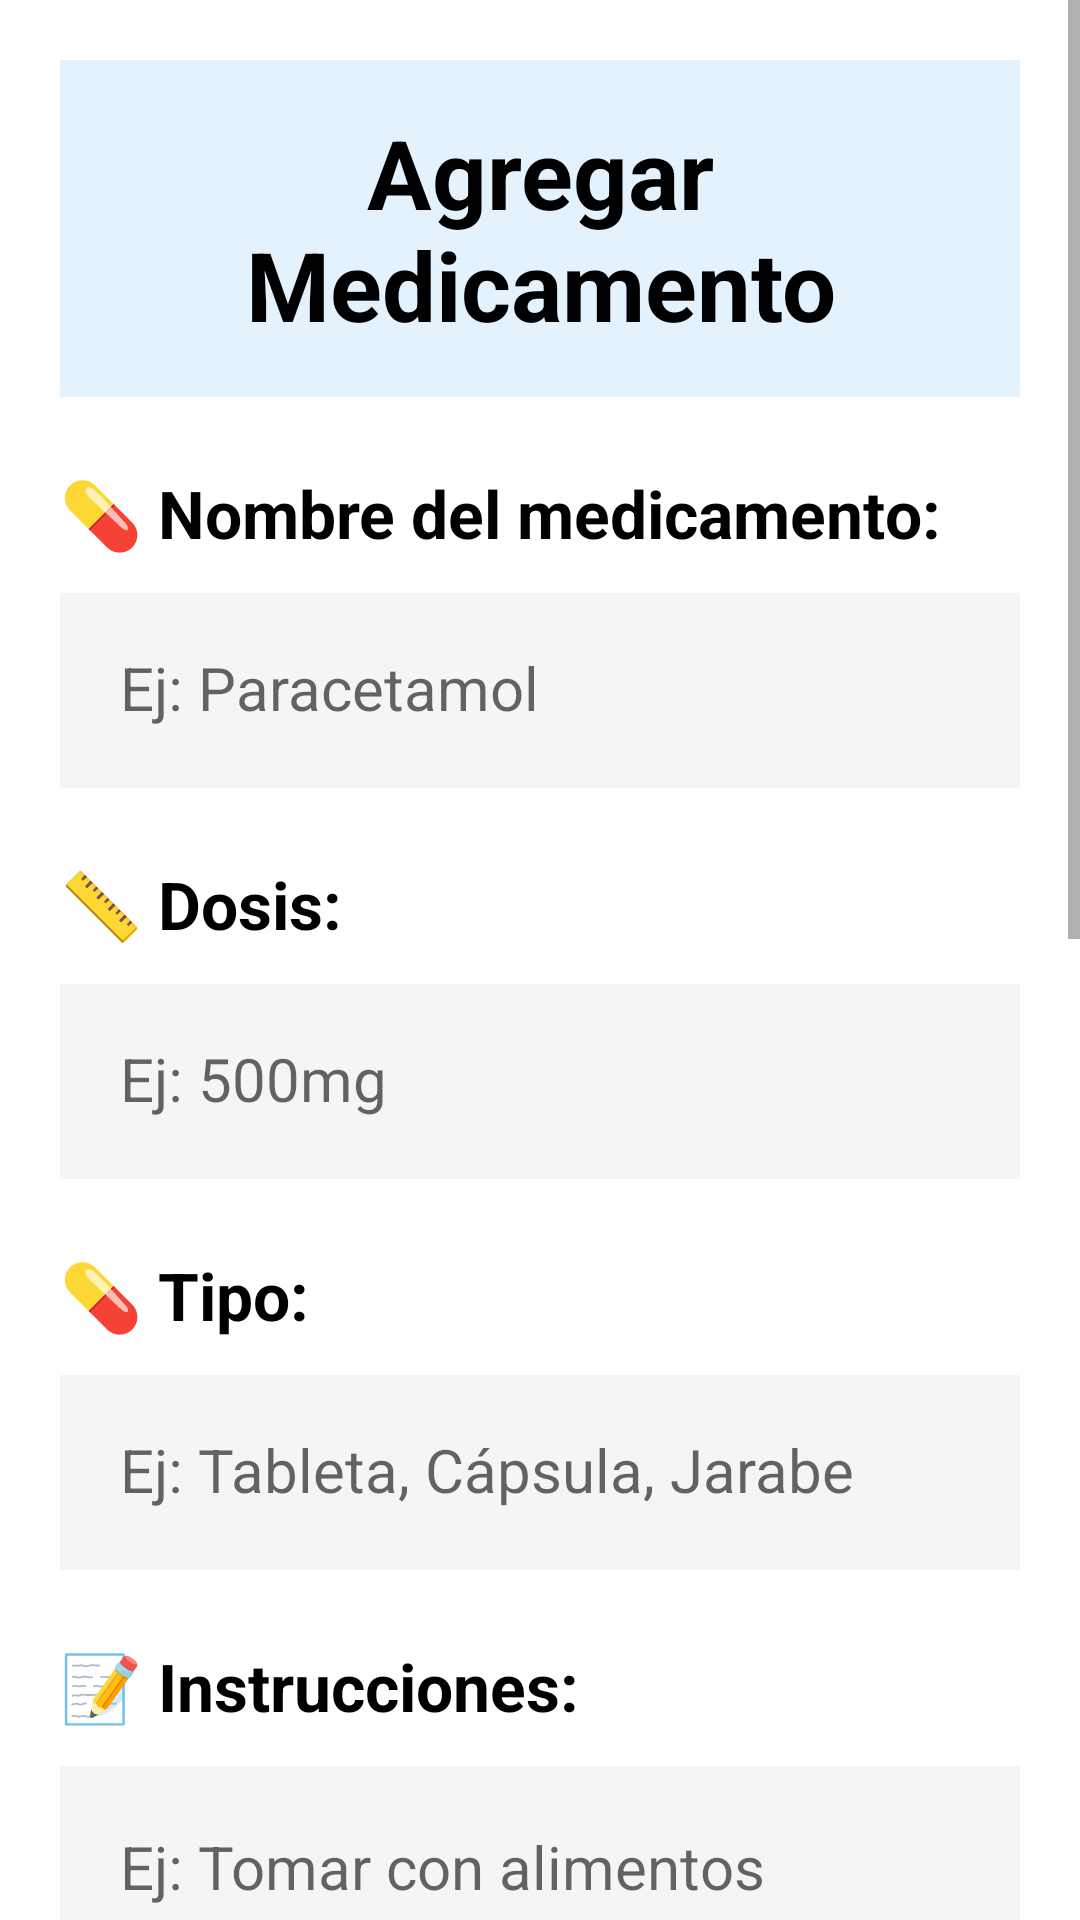

This screen was rendered from an Android layout file. Write that file and the resources it references.
<!-- AndroidManifest.xml: application theme Theme.AppCompat.Light.DarkActionBar -->
<!-- res/layout/activity_agregar_medicamento.xml -->
<?xml version="1.0" encoding="utf-8"?>
<ScrollView xmlns:android="http://schemas.android.com/apk/res/android"
    android:layout_width="match_parent"
    android:layout_height="match_parent"
    android:background="#FFFFFF">

    <LinearLayout
        android:layout_width="match_parent"
        android:layout_height="wrap_content"
        android:orientation="vertical"
        android:padding="20dp">

        
        <TextView
            android:layout_width="match_parent"
            android:layout_height="wrap_content"
            android:text="Agregar Medicamento"
            android:textSize="32sp"
            android:textStyle="bold"
            android:textColor="#000000"
            android:gravity="center"
            android:background="#E3F2FD"
            android:padding="16dp"
            android:layout_marginBottom="24dp" />

        
        <TextView
            android:layout_width="match_parent"
            android:layout_height="wrap_content"
            android:text="💊 Nombre del medicamento:"
            android:textSize="22sp"
            android:textStyle="bold"
            android:textColor="#000000"
            android:layout_marginBottom="12dp" />

        <EditText
            android:id="@+id/etNombre"
            android:layout_width="match_parent"
            android:layout_height="65dp"
            android:hint="Ej: Paracetamol"
            android:textSize="20sp"
            android:padding="20dp"
            android:background="#F5F5F5"
            android:layout_marginBottom="24dp" />

        
        <TextView
            android:layout_width="match_parent"
            android:layout_height="wrap_content"
            android:text="📏 Dosis:"
            android:textSize="22sp"
            android:textStyle="bold"
            android:textColor="#000000"
            android:layout_marginBottom="12dp" />

        <EditText
            android:id="@+id/etDosis"
            android:layout_width="match_parent"
            android:layout_height="65dp"
            android:hint="Ej: 500mg"
            android:textSize="20sp"
            android:padding="20dp"
            android:background="#F5F5F5"
            android:layout_marginBottom="24dp" />

        
        <TextView
            android:layout_width="match_parent"
            android:layout_height="wrap_content"
            android:text="💊 Tipo:"
            android:textSize="22sp"
            android:textStyle="bold"
            android:textColor="#000000"
            android:layout_marginBottom="12dp" />

        <EditText
            android:id="@+id/etTipo"
            android:layout_width="match_parent"
            android:layout_height="65dp"
            android:hint="Ej: Tableta, Cápsula, Jarabe"
            android:textSize="20sp"
            android:padding="20dp"
            android:background="#F5F5F5"
            android:layout_marginBottom="24dp" />

        
        <TextView
            android:layout_width="match_parent"
            android:layout_height="wrap_content"
            android:text="📝 Instrucciones:"
            android:textSize="22sp"
            android:textStyle="bold"
            android:textColor="#000000"
            android:layout_marginBottom="12dp" />

        <EditText
            android:id="@+id/etInstrucciones"
            android:layout_width="match_parent"
            android:layout_height="100dp"
            android:hint="Ej: Tomar con alimentos"
            android:textSize="20sp"
            android:padding="20dp"
            android:background="#F5F5F5"
            android:gravity="top"
            android:minLines="3"
            android:layout_marginBottom="24dp" />

        
        <TextView
            android:layout_width="match_parent"
            android:layout_height="wrap_content"
            android:text="📦 Cantidad en stock:"
            android:textSize="22sp"
            android:textStyle="bold"
            android:textColor="#000000"
            android:layout_marginBottom="12dp" />

        <EditText
            android:id="@+id/etStock"
            android:layout_width="match_parent"
            android:layout_height="65dp"
            android:hint="Ej: 30"
            android:textSize="20sp"
            android:inputType="number"
            android:padding="20dp"
            android:background="#F5F5F5"
            android:layout_marginBottom="24dp" />

        
        <TextView
            android:layout_width="match_parent"
            android:layout_height="wrap_content"
            android:text="⏱️ Tipo de tratamiento:"
            android:textSize="22sp"
            android:textStyle="bold"
            android:textColor="#000000"
            android:layout_marginBottom="12dp" />

        <Spinner
            android:id="@+id/spinnerTipoTratamiento"
            android:layout_width="match_parent"
            android:layout_height="60dp"
            android:background="#F5F5F5"
            android:padding="16dp"
            android:layout_marginBottom="24dp" />

        
        <TextView
            android:layout_width="match_parent"
            android:layout_height="wrap_content"
            android:text="📅 Duración (días):"
            android:textSize="22sp"
            android:textStyle="bold"
            android:textColor="#000000"
            android:layout_marginBottom="8dp" />

        <TextView
            android:layout_width="match_parent"
            android:layout_height="wrap_content"
            android:text="Solo para tratamientos temporales"
            android:textSize="16sp"
            android:textColor="#666666"
            android:layout_marginBottom="12dp" />

        <EditText
            android:id="@+id/etDuracionDias"
            android:layout_width="match_parent"
            android:layout_height="65dp"
            android:hint="Ej: 7"
            android:textSize="20sp"
            android:inputType="number"
            android:padding="20dp"
            android:background="#F5F5F5"
            android:layout_marginBottom="32dp" />

        
        <Button
            android:id="@+id/btnGuardar"
            android:layout_width="match_parent"
            android:layout_height="70dp"
            android:text="💾 GUARDAR MEDICAMENTO"
            android:textSize="20sp"
            android:textStyle="bold"
            android:textColor="#FFFFFF"
            android:backgroundTint="#1976D2"
            android:layout_marginBottom="12dp" />

        <Button
            android:id="@+id/btnCancelar"
            android:layout_width="match_parent"
            android:layout_height="70dp"
            android:text="❌ CANCELAR"
            android:textSize="20sp"
            android:textStyle="bold"
            android:backgroundTint="#757575" />

    </LinearLayout>

</ScrollView>
<!-- resources referenced by this layout -->
<resources>
  <style name="Theme.AppCompat.Light.DarkActionBar">
          <item name="colorPrimary">@color/primary_color</item>
          <item name="colorPrimaryDark">@color/primary_color</item>
          <item name="colorAccent">@color/primary_color</item>
      </style>
  <color name="primary_color">#2196F3</color>
</resources>
